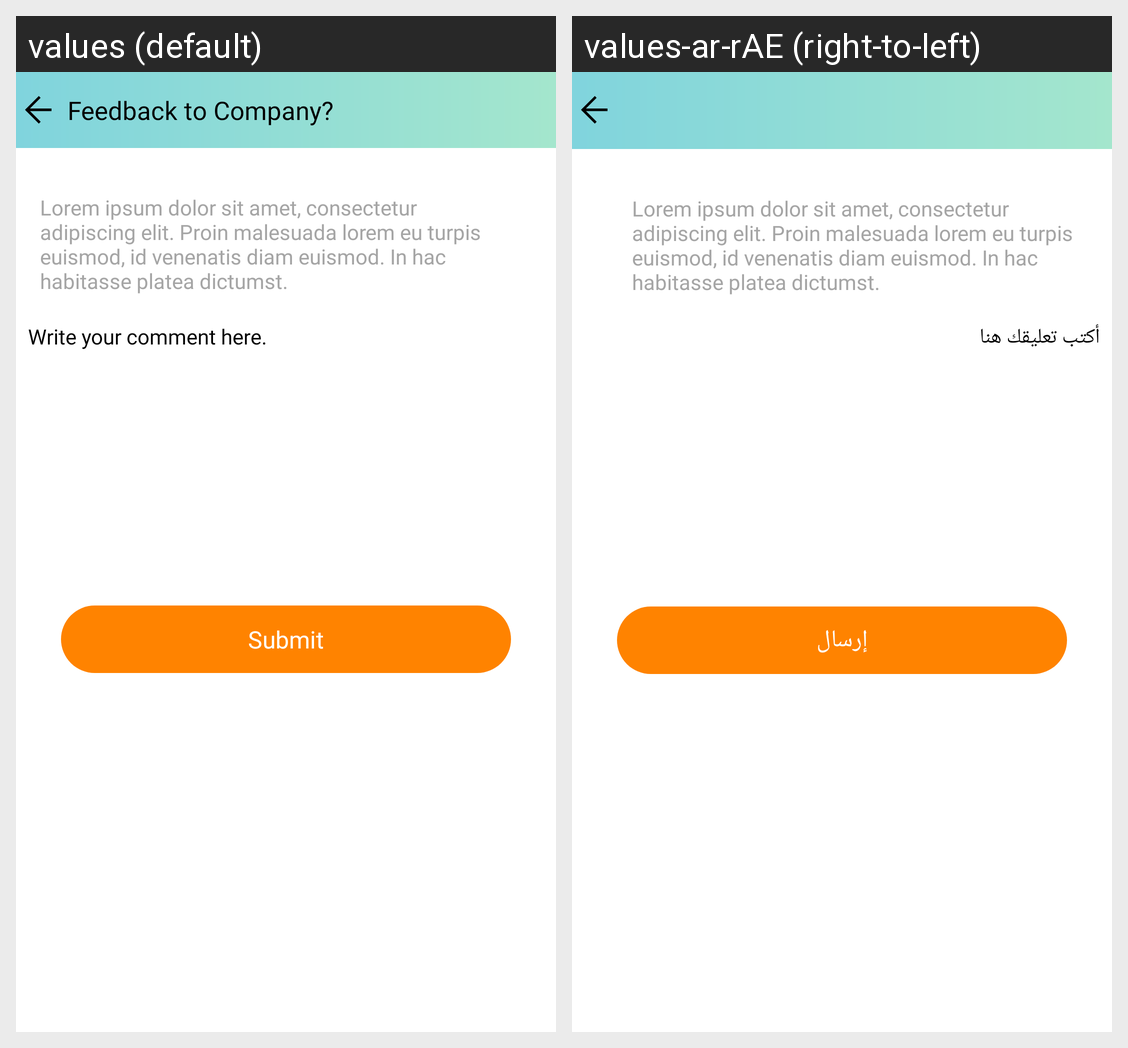

Here is an Android app screen in its default locale and in the app's own translations. Write out the translated-string differences for the strings that appear on this screen.
Android screen res/layout/activity_feedback.xml rendered under 2 locales, left to right: values (default), values-ar-rAE (right-to-left). Device: Nexus 5 (rendered at 1080×1920; each locale shown at half size, 540×960, under a caption strip naming it); theme AppTheme.
Strings drawn on this screen, with the default value and each locale's value (text and hints the layout hard-codes, and strings that could not be matched under every locale, appear in the picture but are not listed):

lorem_ipsum
  values: Lorem ipsum dolor sit amet, consectetur adipiscing elit. Proin malesuada lorem eu turpis euismod, id venenatis diam euismod. In hac habitasse platea dictumst.
  values-ar-rAE: Lorem ipsum dolor sit amet, consectetur adipiscing elit. Proin malesuada lorem eu turpis euismod, id venenatis diam euismod. In hac habitasse platea dictumst.

write_your_comment_here
  values: Write your comment here.
  values-ar-rAE: أكتب تعليقك هنا

submit
  values: Submit
  values-ar-rAE: إرسال
